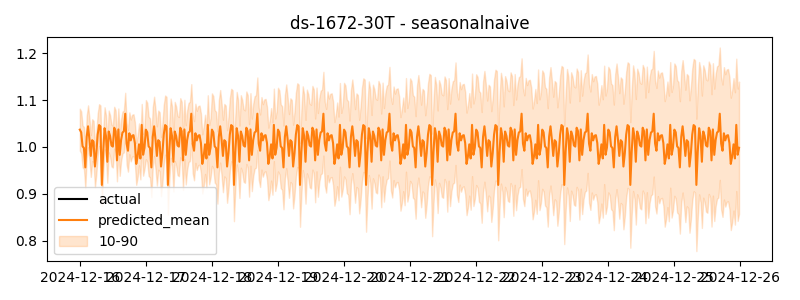

Values plotted in this chart, from the file beside it:
timestamp, actual, predicted
2024-12-16 00:00:00, 1.043, 1.037
2024-12-16 00:30:00, 0.9785, 1.031
2024-12-16 01:00:00, 1.006, 1.001
2024-12-16 01:30:00, 1.03, 0.9976
2024-12-16 02:00:00, 1.02, 0.9563
2024-12-16 02:30:00, 0.9639, 1.022
2024-12-16 03:00:00, 0.9861, 1.044
2024-12-16 03:30:00, 1.038, 1.016
2024-12-16 04:00:00, 1.004, 0.9807
2024-12-16 04:30:00, 0.9976, 1.014
2024-12-16 05:00:00, 0.9896, 1.011
2024-12-16 05:30:00, 1.028, 0.9581
2024-12-16 06:00:00, 1.022, 0.9863
2024-12-16 06:30:00, 0.96, 1.026
2024-12-16 07:00:00, 1.02, 1.047
2024-12-16 07:30:00, 1.022, 1.044
2024-12-16 08:00:00, 0.9835, 0.9189
2024-12-16 08:30:00, 1.043, 0.9895
2024-12-16 09:00:00, 1.014, 1.04
2024-12-16 09:30:00, 1.029, 1.023
2024-12-16 10:00:00, 1.021, 0.9682
2024-12-16 10:30:00, 1.048, 1.033
2024-12-16 11:00:00, 1.007, 1.023
2024-12-16 11:30:00, 1.048, 1.003
2024-12-16 12:00:00, 1.038, 1.001
2024-12-16 12:30:00, 1.044, 1.041
2024-12-16 13:00:00, 1.022, 1.033
2024-12-16 13:30:00, 1.055, 0.9712
2024-12-16 14:00:00, 1.02, 1.037
2024-12-16 14:30:00, 1.053, 0.983
2024-12-16 15:00:00, 1.064, 1.015
2024-12-16 15:30:00, 1.041, 1.031
2024-12-16 16:00:00, 1.018, 1.033
2024-12-16 16:30:00, 1.036, 1.071
2024-12-16 17:00:00, 0.971, 1.007
2024-12-16 17:30:00, 0.9645, 0.9918
2024-12-16 18:00:00, 0.9593, 1.029
2024-12-16 18:30:00, 1.042, 1.014
2024-12-16 19:00:00, 1.008, 1.024
2024-12-16 19:30:00, 1.059, 1.025
2024-12-16 20:00:00, 1.033, 1.008
2024-12-16 20:30:00, 1.021, 0.9637
2024-12-16 21:00:00, 1.054, 0.9798
2024-12-16 21:30:00, 1.033, 1.005
2024-12-16 22:00:00, 0.9964, 0.9754
2024-12-16 22:30:00, 1.025, 1.047
2024-12-16 23:00:00, 0.9899, 0.9832
2024-12-16 23:30:00, 1.018, 0.9981
2024-12-17 00:00:00, 1.002, 1.037
2024-12-17 00:30:00, 1.032, 1.031
2024-12-17 01:00:00, 1.049, 1.001
2024-12-17 01:30:00, 1.027, 0.9976
2024-12-17 02:00:00, 1.019, 0.9563
2024-12-17 02:30:00, 1.001, 1.022
2024-12-17 03:00:00, 0.9614, 1.044
2024-12-17 03:30:00, 1.026, 1.016
2024-12-17 04:00:00, 0.9864, 0.9807
2024-12-17 04:30:00, 1.003, 1.014
2024-12-17 05:00:00, 0.9943, 1.011
2024-12-17 05:30:00, 1.014, 0.9581
... 420 more rows
